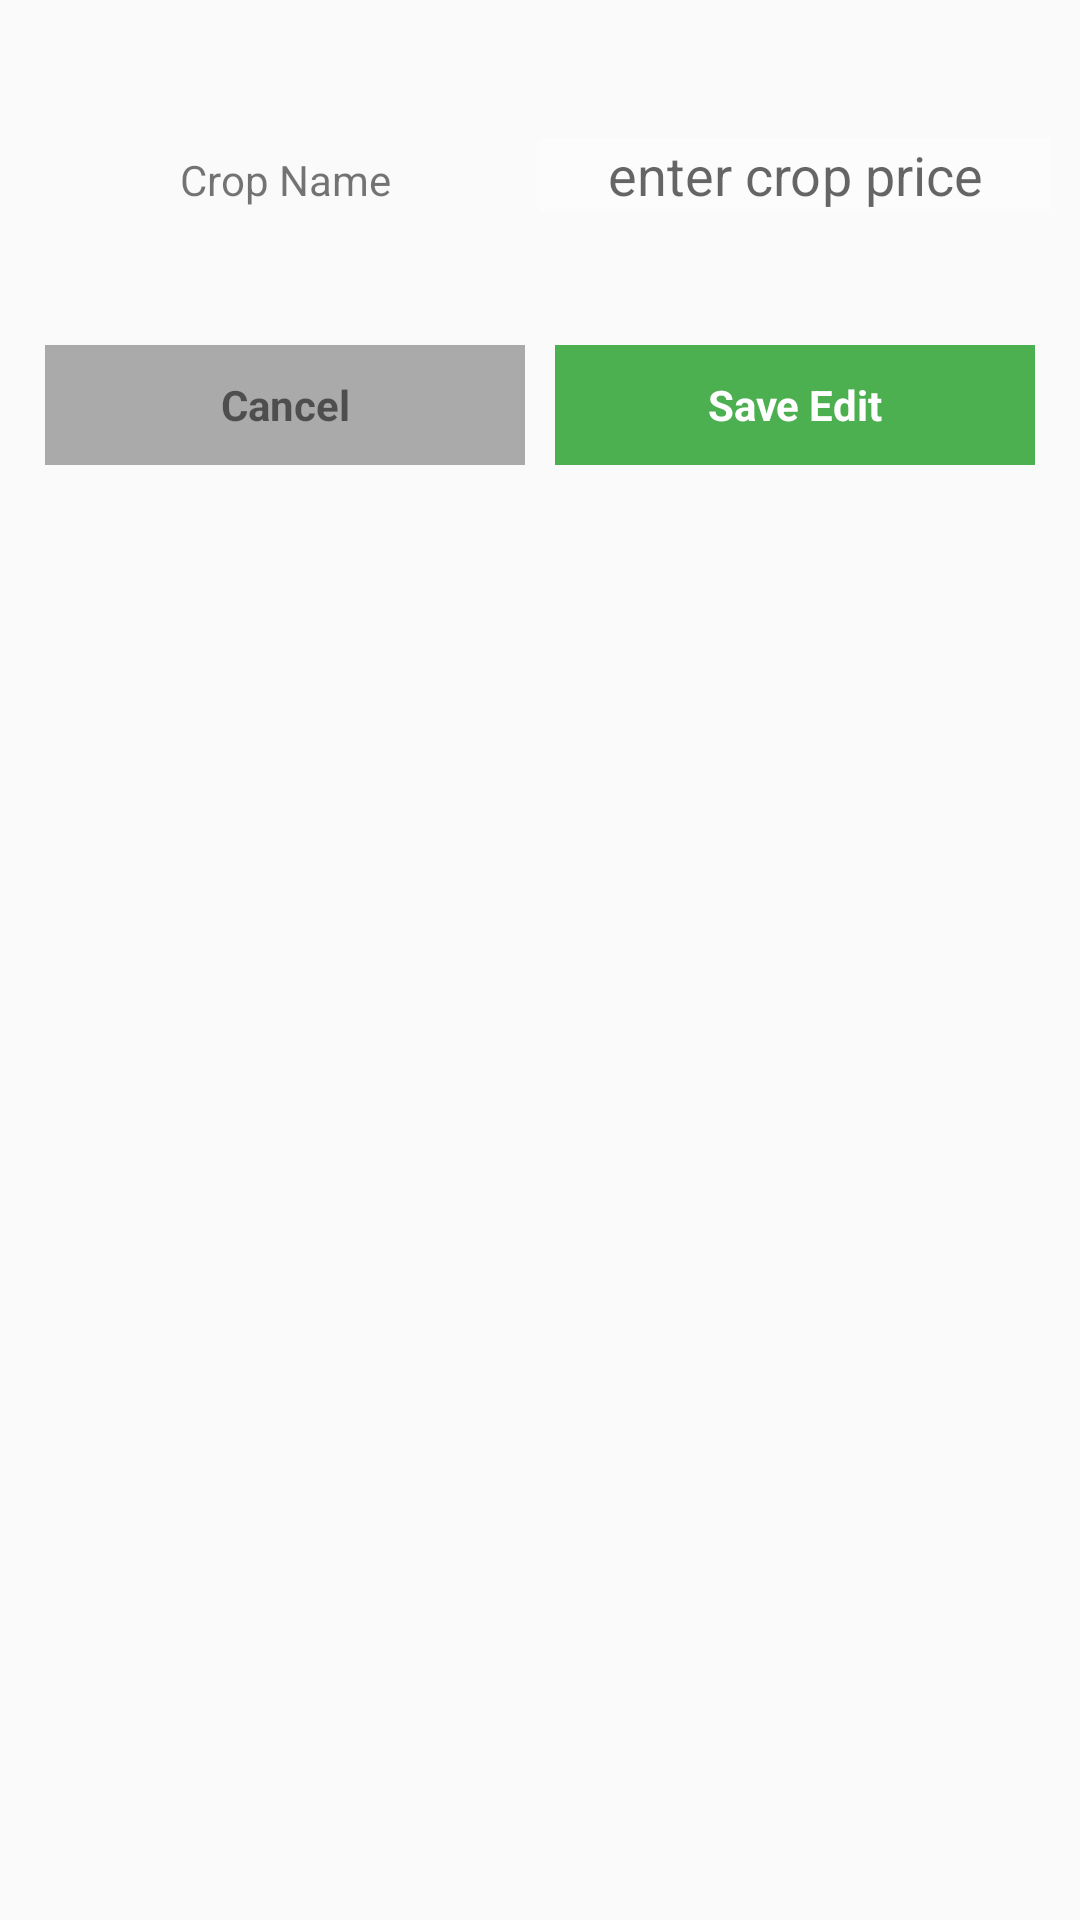

Reconstruct the res/layout file that produces this screen, plus the resources it refers to.
<!-- AndroidManifest.xml: application theme AppTheme -->
<!-- res/layout/edit_crop_dialog.xml -->
<?xml version="1.0" encoding="utf-8"?>
<RelativeLayout android:padding="10.0dip" android:layout_width="fill_parent" android:layout_height="fill_parent"
  xmlns:android="http://schemas.android.com/apk/res/android" xmlns:app="http://schemas.android.com/apk/res-auto"> > <LinearLayout android:layout_gravity="center" android:orientation="vertical" android:layout_width="fill_parent" android:layout_height="150.0dip"
      xmlns:android="http://schemas.android.com/apk/res/android">
        <LinearLayout android:gravity="center" android:layout_gravity="center" android:orientation="vertical" android:layout_width="fill_parent" android:layout_height="wrap_content" android:layout_weight="1.0">
            <LinearLayout android:layout_gravity="center" android:orientation="horizontal" android:layout_width="fill_parent" android:layout_height="fill_parent" android:layout_weight="1.0">
                <TextView android:gravity="center" android:id="@+id/txt_edt_crop_name" android:layout_width="fill_parent" android:layout_height="fill_parent" android:text="Crop Name" android:layout_weight="1.0" />
                <EditText android:gravity="center" android:id="@+id/edt_crop_price" android:background="@android:drawable/screen_background_light_transparent" android:layout_width="fill_parent" android:layout_height="wrap_content" android:hint="enter crop price" android:ems="10" android:layout_weight="1.0" android:inputType="number" />
            </LinearLayout>
            <LinearLayout android:gravity="bottom" android:layout_gravity="center" android:orientation="horizontal" android:layout_width="fill_parent" android:layout_height="100.0dip" android:layout_weight="1.0">
                <LinearLayout android:orientation="horizontal" android:id="@+id/edt_edit_crop_cancel" android:background="@android:color/white" android:layout_width="fill_parent" android:layout_height="fill_parent" android:layout_margin="5.0dip" android:layout_weight="1.0">
                    <TextView android:textStyle="bold" android:gravity="center" android:id="@id/textView4" android:background="@android:color/darker_gray" android:layout_width="wrap_content" android:layout_height="fill_parent" android:text="Cancel" android:layout_weight="1.0" />
                </LinearLayout>
                <LinearLayout android:orientation="horizontal" android:id="@+id/edt_edit_crop_save" android:background="@android:color/white" android:layout_width="fill_parent" android:layout_height="fill_parent" android:layout_margin="5.0dip" android:layout_weight="1.0">
                    <TextView android:textStyle="bold" android:textColor="@android:color/white" android:gravity="center" android:id="@id/textView5" android:background="@color/material_green_500" android:layout_width="wrap_content" android:layout_height="fill_parent" android:text="Save Edit" android:layout_weight="1.0" />
                </LinearLayout>
            </LinearLayout>
        </LinearLayout>
    </LinearLayout>
</RelativeLayout>
<!-- resources referenced by this layout -->
<resources>
  <color name="material_green_500">#4CAF50</color>
  <style name="AppTheme" parent="Theme.AppCompat.Light.DarkActionBar">
          
          <item name="colorPrimary">@color/colorPrimary</item>
          <item name="colorPrimaryDark">@color/colorPrimaryDark</item>
          <item name="colorAccent">@color/colorAccent</item>
      </style>
  <color name="colorPrimary">#389f56</color>
  <color name="colorPrimaryDark">#338f4d</color>
  <color name="colorAccent">#fff</color>
</resources>
